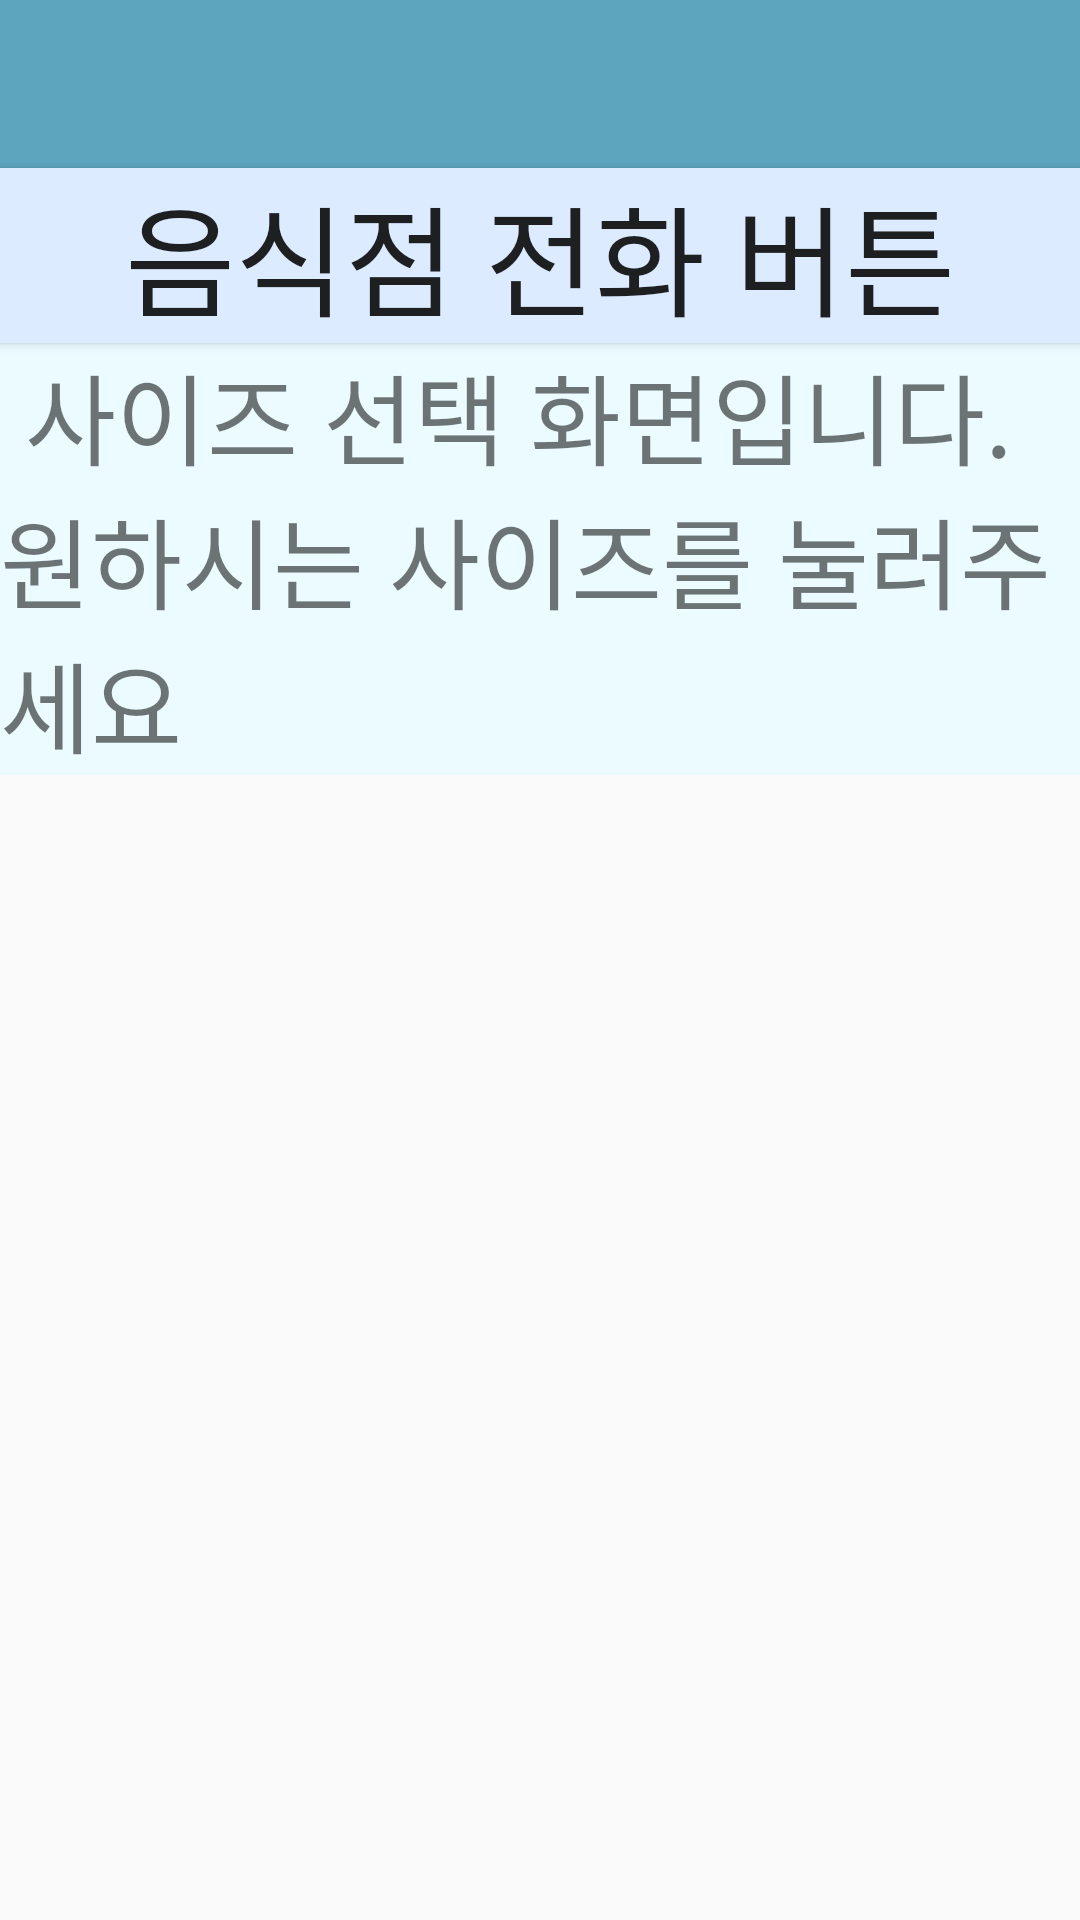

Layout XML and referenced resources for this Android screen:
<!-- AndroidManifest.xml: application theme AppTheme -->
<!-- res/layout/activity_fourth.xml -->
<?xml version="1.0" encoding="utf-8"?>
<LinearLayout xmlns:android="http://schemas.android.com/apk/res/android"
    xmlns:app="http://schemas.android.com/apk/res-auto"
    android:layout_width="match_parent"
    android:layout_height="match_parent"
    android:baselineAligned="false"
    android:orientation="vertical">

    <android.support.v7.widget.Toolbar
        android:id="@+id/toolbar"
        android:layout_width="match_parent"
        android:layout_height="wrap_content"
        android:background="?attr/colorPrimary"
        android:minHeight="?attr/actionBarSize"
        android:text="CAUsk"
        android:theme="?attr/actionBarTheme" />


    <Button
        android:id="@+id/telbtn4"
        android:layout_width="match_parent"
        android:layout_height="wrap_content"
        android:background="#DCEBFF"
        android:text="음식점 전화 버튼"
        android:textSize="40dp"
        app:layout_constraintBottom_toBottomOf="parent"
        app:layout_constraintEnd_toEndOf="parent" />


    <TextView
        android:id="@+id/textView4_1"
        android:layout_width="0dp"
        android:layout_height="0dp"
        android:text="TextView" />

    <TextView
        android:id="@+id/textView4_2"
        android:layout_width="0dp"
        android:layout_height="0dp"
        android:text="TextView" />

    <TextView
        android:id="@+id/textView4_3"
        android:layout_width="0dp"
        android:layout_height="0dp"
        android:text="TextView" />


    <TextView
        android:id="@+id/tv4"
        android:layout_width="match_parent"
        android:layout_height="wrap_content"
        android:background=" #EBFBFF"
        android:text=" 사이즈 선택 화면입니다. 원하시는 사이즈를 눌러주세요"
        android:textSize="33dp"
        android:visibility="visible" />

    <ListView
        android:id="@+id/listView_main_list_4"
        android:layout_width="match_parent"
        android:layout_height="wrap_content"
        android:background="#F9FFFF" />

    <TextView
        android:id="@+id/textView_main_result_4"
        android:layout_width="0dp"
        android:layout_height="0dp" />

    <Button
        android:id="@+id/button_4th"
        android:layout_width="0dp"
        android:layout_height="0dp"
        android:background="@color/colorPrimaryDark"
        android:text="Button"
        app:layout_constraintBottom_toBottomOf="parent"
        app:layout_constraintEnd_toEndOf="parent" />


</LinearLayout>
<!-- resources referenced by this layout -->
<resources>
  <style name="AppTheme" parent="Theme.AppCompat.Light.DarkActionBar">
          
          <item name="colorPrimary">#5DA4BE</item>    //타이틀바
          <item name="colorPrimaryDark">#A1CDE1</item>    //상태바
          <item name="colorAccent">@color/colorAccent</item>
  
          
  
          <item name="windowActionBar">false</item>
          <item name="windowNoTitle">true</item>
  
  
  
      </style>
  <!-- not gathered from this repository: default colours our renderer supplied (Android Studio template values) -->
  <color name="colorPrimaryDark">#FF3700B3</color>
  <color name="colorAccent">#FF03DAC5</color>
</resources>
